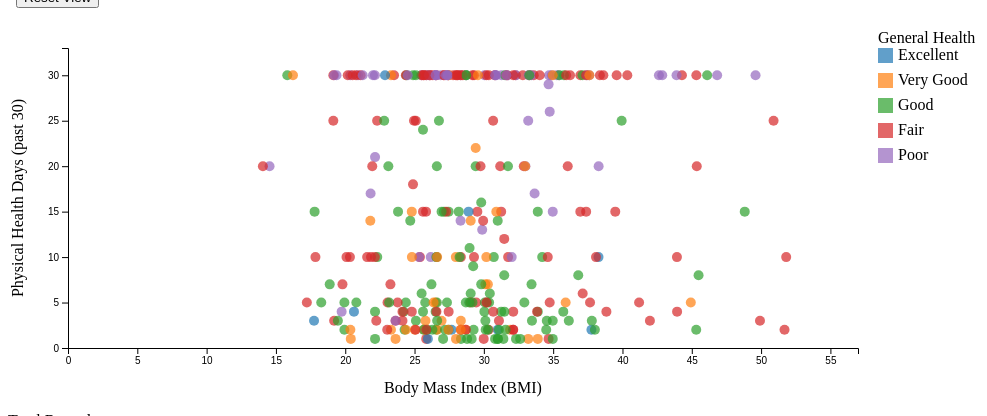
D3 v7 page, settled after 360 driven frames (6 s of simulated time); the page loaded 1 data file(s).


// ── js/script.js
// Load data from CSV file
d3.csv("data/health_data.csv").then(function(rawData) {
    
    // Convert numeric fields
    let data = rawData.map(d => ({
        ...d,
        SEXVAR: +d.SEXVAR,
        GENHLTH: d.GENHLTH ? +d.GENHLTH : null,
        PHYSHLTH: d.PHYSHLTH ? +d.PHYSHLTH : null,
        MENTHLTH: d.MENTHLTH ? +d.MENTHLTH : null,
        _BMI5: d._BMI5 ? +d._BMI5 : null,
        _TOTINDA: d._TOTINDA ? +d._TOTINDA : null,
        SMOKE100: d.SMOKE100 ? +d.SMOKE100 : null,
        _AGEG5YR: +d._AGEG5YR
    }));

    console.log("Dataset loaded:", data);
    console.log("Total records:", data.length);
    console.log("Sample record:", data[0]);

    // Dimensions
    const margin = {top: 40, right: 150, bottom: 60, left: 60};
    const width = 1000 - margin.left - margin.right;
    const height = 400 - margin.top - margin.bottom;

    // Create SVG
    const svg = d3.select("#chart")
        .append("svg")
        .attr("width", width + margin.left + margin.right)
        .attr("height", height + margin.top + margin.bottom)
        .append("g")
        .attr("transform", `translate(${margin.left},${margin.top})`);

    // Scales
    let xScale = d3.scaleLinear().range([0, width]);
    let yScale = d3.scaleLinear().range([height, 0]);
    let colorScale = d3.scaleOrdinal(d3.schemeCategory10);

    // Axes
    const xAxisGroup = svg.append("g")
        .attr("class", "axis")
        .attr("transform", `translate(0,${height})`);

    const yAxisGroup = svg.append("g")
        .attr("class", "axis");

    // Axis labels
    const xLabel = svg.append("text")
        .attr("class", "axis-label")
        .attr("text-anchor", "middle")
        .attr("x", width / 2)
        .attr("y", height + 45);

    const yLabel = svg.append("text")
        .attr("class", "axis-label")
        .attr("text-anchor", "middle")
        .attr("transform", "rotate(-90)")
        .attr("x", -height / 2)
        .attr("y", -45);

    // Tooltip
    const tooltip = d3.select(".tooltip");

    // Color mapping labels
    const colorLabels = {
        GENHLTH: {
            1: "Excellent",
            2: "Very Good",
            3: "Good",
            4: "Fair",
            5: "Poor",
            7: "Don't Know"
        },
        SEXVAR: {
            1: "Male",
            2: "Female"
        },
        _TOTINDA: {
            1: "Active",
            2: "Inactive"
        },
        SMOKE100: {
            1: "Yes",
            2: "No"
        }
    };

    // Update function
    function updateChart() {
        const xVar = document.getElementById("xAxis").value;
        const yVar = document.getElementById("yAxis").value;
        const colorVar = document.getElementById("colorBy").value;

        // Filter valid data
        const validData = data.filter(d => 
            d[xVar] != null && d[yVar] != null && d[colorVar] != null
        );

        // Update scales
        xScale.domain([0, d3.max(validData, d => d[xVar]) * 1.1]);
        yScale.domain([0, d3.max(validData, d => d[yVar]) * 1.1]);
        
        const colorDomain = [...new Set(validData.map(d => d[colorVar]))].sort();
        colorScale.domain(colorDomain);

        // Update axes with animation
        xAxisGroup.transition().duration(1000)
            .call(d3.axisBottom(xScale));
        
        yAxisGroup.transition().duration(1000)
            .call(d3.axisLeft(yScale));

        // Update labels
        xLabel.text(getAxisLabel(xVar));
        yLabel.text(getAxisLabel(yVar));

        // Bind data
        const circles = svg.selectAll("circle")
            .data(validData, d => d.SEQNO);

        // Exit - remove old circles
        circles.exit()
            .transition()
            .duration(500)
            .attr("r", 0)
            .remove();

        // Enter + Update - add new circles and update existing ones
        circles.enter()
            .append("circle")
            .attr("r", 0)
            .attr("cx", d => xScale(d[xVar]))
            .attr("cy", d => yScale(d[yVar]))
            .merge(circles)
            .on("mouseover", function(event, d) {
                d3.select(this)
                    .transition()
                    .duration(200)
                    .attr("r", 8);
                
                tooltip
                    .style("opacity", 1)
                    .html(`
                        <strong>${getAxisLabel(xVar)}:</strong> ${d[xVar].toFixed(2)}<br>
                        <strong>${getAxisLabel(yVar)}:</strong> ${d[yVar].toFixed(2)}<br>
                        <strong>${getAxisLabel(colorVar)}:</strong> ${getColorLabel(colorVar, d[colorVar])}<br>
                        <strong>Age Group:</strong> ${d._AGEG5YR}
                    `)
                    .style("left", (event.pageX + 15) + "px")
                    .style("top", (event.pageY - 15) + "px");
            })
            .on("mouseout", function() {
                d3.select(this)
                    .transition()
                    .duration(200)
                    .attr("r", 5);
                
                tooltip.style("opacity", 0);
            })
            .transition()
            .duration(1000)
            .attr("cx", d => xScale(d[xVar]))
            .attr("cy", d => yScale(d[yVar]))
            .attr("r", 5)
            .attr("fill", d => colorScale(d[colorVar]))
            .attr("opacity", 0.7);

        // Update legend
        updateLegend(colorVar, colorDomain);
        updateStats(validData);
    }

    // Legend function
    function updateLegend(colorVar, colorDomain) {
        svg.selectAll(".legend").remove();

        const legend = svg.append("g")
            .attr("class", "legend")
            .attr("transform", `translate(${width + 20}, 0)`);

        legend.append("text")
            .attr("class", "legend-title")
            .attr("y", -5)
            .text(getAxisLabel(colorVar));

        colorDomain.forEach((value, i) => {
            const legendRow = legend.append("g")
                .attr("transform", `translate(0, ${i * 25})`);

            legendRow.append("rect")
                .attr("width", 15)
                .attr("height", 15)
                .attr("fill", colorScale(value))
                .attr("opacity", 0.7);

            legendRow.append("text")
                .attr("x", 20)
                .attr("y", 12)
                .text(getColorLabel(colorVar, value));
        });
    }

    // Helper functions
    function getAxisLabel(variable) {
        const labels = {
            _BMI5: "Body Mass Index (BMI)",
            PHYSHLTH: "Physical Health Days (past 30)",
            MENTHLTH: "Mental Health Days (past 30)",
            GENHLTH: "General Health",
            SEXVAR: "Sex",
            _TOTINDA: "Physical Activity",
            SMOKE100: "Smoked 100+ Cigarettes"
        };
        return labels[variable] || variable;
    }

    function getColorLabel(variable, value) {
        return colorLabels[variable]?.[value] || value;
    }

    function updateStats(validData) {
        document.getElementById("totalRecords").textContent = validData.length;
        
        const avgBMI = d3.mean(validData.filter(d => d._BMI5), d => d._BMI5);
        document.getElementById("avgBMI").textContent = avgBMI ? avgBMI.toFixed(1) : "N/A";
        
        const avgPhys = d3.mean(validData.filter(d => d.PHYSHLTH), d => d.PHYSHLTH);
        document.getElementById("avgPhys").textContent = avgPhys ? avgPhys.toFixed(1) : "N/A";
        
        const avgMent = d3.mean(validData.filter(d => d.MENTHLTH), d => d.MENTHLTH);
        document.getElementById("avgMent").textContent = avgMent ? avgMent.toFixed(1) : "N/A";
    }

    // Event listeners
    document.getElementById("xAxis").addEventListener("change", updateChart);
    document.getElementById("yAxis").addEventListener("change", updateChart);
    document.getElementById("colorBy").addEventListener("change", updateChart);
    document.getElementById("resetBtn").addEventListener("click", () => {
        document.getElementById("xAxis").value = "_BMI5";
        document.getElementById("yAxis").value = "PHYSHLTH";
        document.getElementById("colorBy").value = "GENHLTH";
        updateChart();
    });

    // Initial chart render
    updateChart();

}).catch(function(error) {
    console.error("Error loading data:", error);
});


### data: data/health_data.csv
_STATE, SEQNO, SEXVAR, _AGEG5YR, GENHLTH, PHYSHLTH, MENTHLTH, _BMI5, _TOTINDA, SMOKE100, _INCOMG1, _HLTHPLN
1, 2021000001, 2, 11, 5.0, 20.0, 10.0, 14.54, 2, 1.0, 3, 1
1, 2021000002, 2, 10, 3.0, , , , 1, 2.0, 9, 1
1, 2021000003, 2, 11, 2.0, , , 28.29, 2, 2.0, 2, 1
1, 2021000004, 2, 9, 2.0, , 10.0, 33.47, 1, 2.0, 5, 1
1, 2021000005, 1, 12, 5.0, 30.0, , 28.73, 1, 2.0, 2, 1
1, 2021000006, 1, 13, 3.0, , , 24.37, 2, 1.0, 4, 1
1, 2021000007, 1, 9, 3.0, 30.0, , 46.11, 2, 2.0, 9, 1
1, 2021000008, 1, 9, 4.0, , , 22.74, 1, 1.0, 9, 1
1, 2021000009, 2, 12, 2.0, , , , 2, 2.0, 9, 1
1, 2021000010, 2, 10, 3.0, 25.0, 5.0, 39.94, 1, 1.0, 5, 1
1, 2021000011, 2, 10, 4.0, , 25.0, 27.46, 2, 1.0, 2, 1
1, 2021000012, 2, 12, 3.0, 7.0, 15.0, 33.44, 2, 2.0, 2, 1
1, 2021000013, 2, 11, 4.0, , , 23.74, 2, 2.0, 9, 9
1, 2021000014, 2, 11, 4.0, 1.0, , 34.67, 2, 2.0, 9, 1
1, 2021000015, 2, 12, 4.0, , , 29.23, 1, 2.0, 9, 1
1, 2021000016, 2, 9, 2.0, , , , 1, 1.0, 5, 1
1, 2021000017, 2, 9, 4.0, 10.0, , 17.85, 1, 1.0, 3, 1
1, 2021000018, 1, 12, 4.0, , , 23.92, 2, 2.0, 5, 1
1, 2021000019, 2, 12, 5.0, 30.0, , 35.43, 2, 2.0, 9, 1
1, 2021000020, 2, 7, 2.0, , , 29.86, 2, 2.0, 4, 1
1, 2021000021, 1, 10, 3.0, , , , 2, 1.0, 3, 1
1, 2021000022, 2, 14, 2.0, , , 24.96, 1, 2.0, 9, 9
1, 2021000023, 1, 10, 4.0, , , 35.87, 2, 1.0, 5, 1
1, 2021000024, 2, 11, 1.0, , , 22.46, 1, 2.0, 9, 1
1, 2021000025, 1, 13, 5.0, 30.0, , 20.92, 1, 1.0, 1, 1
1, 2021000026, 2, 11, 4.0, 4.0, 14.0, 43.94, 2, 2.0, 9, 1
1, 2021000027, 2, 11, 4.0, 20.0, , , 2, 2.0, 9, 1
1, 2021000028, 1, 13, 3.0, , , 29.84, 2, 2.0, 9, 1
1, 2021000029, 1, 13, 2.0, , , 29.05, 1, 2.0, 9, 1
1, 2021000030, 1, 6, 4.0, , , 33.0, 1, 1.0, 1, 1
1, 2021000031, 2, 11, 3.0, 4.0, 2.0, 30.04, 2, 2.0, 2, 1
1, 2021000032, 2, 1, 2.0, , 3.0, 22.5, 1, 2.0, 5, 1
1, 2021000033, 1, 13, 4.0, 30.0, , 26.58, 2, 2.0, 3, 1
1, 2021000034, 2, 3, 2.0, , 5.0, 38.35, 1, 2.0, 9, 2
1, 2021000035, 2, 10, 5.0, 30.0, , , 1, 1.0, 9, 1
1, 2021000036, 2, 8, 3.0, 10.0, 10.0, 30.72, 2, 1.0, 5, 1
1, 2021000037, 2, 13, 3.0, 2.0, , 27.46, 2, 1.0, 4, 1
1, 2021000038, 2, 11, 3.0, 3.0, 5.0, 34.54, 1, 1.0, 3, 1
1, 2021000039, 2, 11, 4.0, , , 32.92, 2, 2.0, 9, 1
1, 2021000040, 2, 10, 2.0, 10.0, , 30.18, 1, 2.0, 5, 1
1, 2021000041, 1, 13, 2.0, , , , 1, , 9, 1
1, 2021000042, 1, 11, 1.0, 2.0, , 31.0, 1, 2.0, 5, 1
1, 2021000043, 1, 10, 4.0, 30.0, , 45.33, 2, 2.0, 9, 1
1, 2021000044, 2, 11, 2.0, , , 32.77, 2, 2.0, 3, 1
1, 2021000045, 2, 10, 4.0, , 5.0, 31.12, 1, 1.0, 4, 1
1, 2021000046, 1, 11, 4.0, , , 28.89, 1, 2.0, 3, 1
1, 2021000047, 1, 9, 3.0, , , 28.37, 1, 2.0, 9, 1
1, 2021000048, 2, 7, 3.0, 15.0, 7.0, 27.46, 1, 1.0, 3, 1
1, 2021000049, 1, 11, 3.0, , 1.0, 25.73, 1, 2.0, 9, 1
1, 2021000050, 2, 12, 3.0, , , 22.24, 1, 2.0, 3, 1
1, 2021000051, 1, 12, 3.0, 30.0, , 28.7, 1, 1.0, 5, 1
1, 2021000052, 2, 13, 2.0, , , , 1, 1.0, 9, 1
1, 2021000053, 1, 13, 3.0, , , 30.72, 1, 2.0, 9, 1
1, 2021000054, 2, 9, 1.0, , , 21.63, 1, 2.0, 5, 1
1, 2021000055, 2, 13, 3.0, , , 25.79, 2, 1.0, 5, 1
1, 2021000056, 2, 13, 3.0, , , 27.44, 2, 2.0, 9, 9
1, 2021000057, 2, 12, 3.0, , , 25.63, 2, 1.0, 1, 1
1, 2021000058, 2, 10, 7.0, , , 24.13, 1, 1.0, 9, 1
1, 2021000059, 2, 13, 1.0, , , 24.69, 2, 2.0, 9, 1
1, 2021000060, 1, 11, 3.0, , , 27.98, 1, 1.0, 6, 1
... 939 more rows